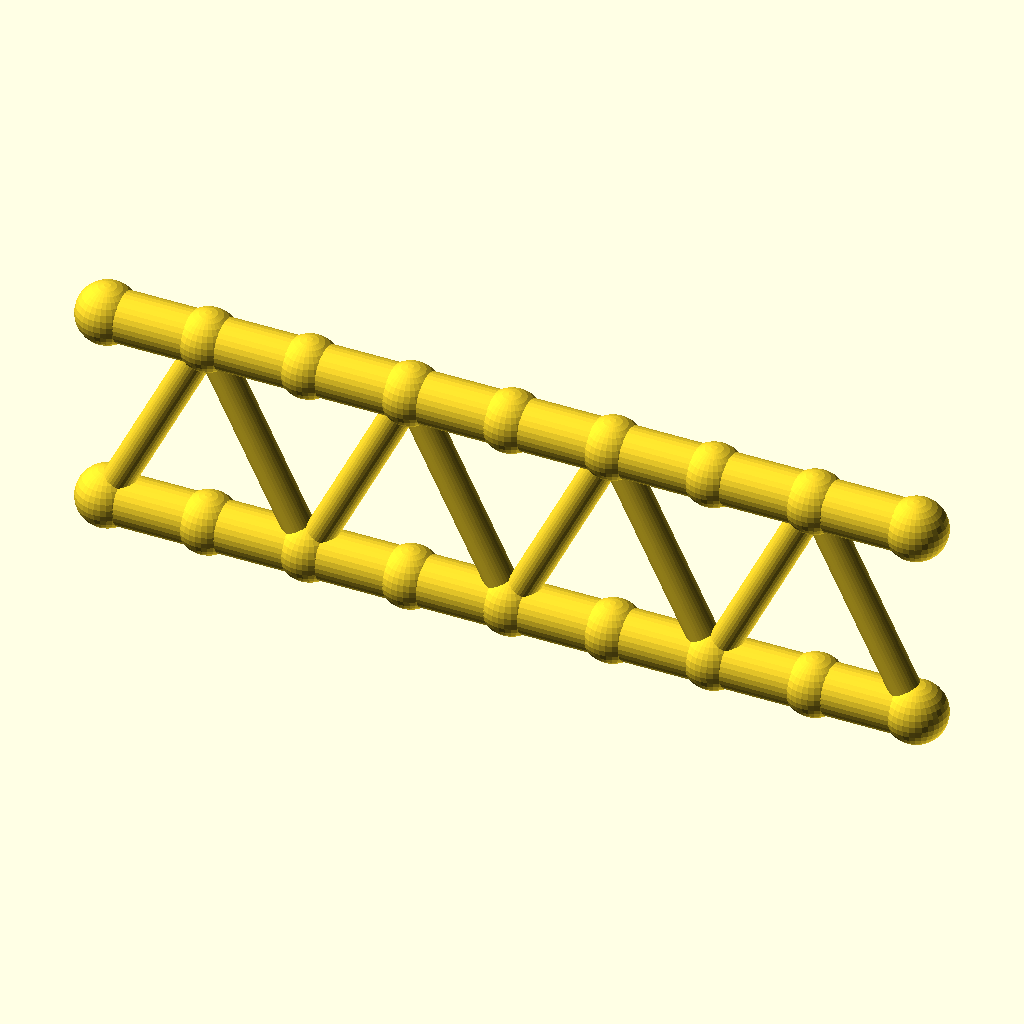
Cell 1: rendered with the file's own defaults.
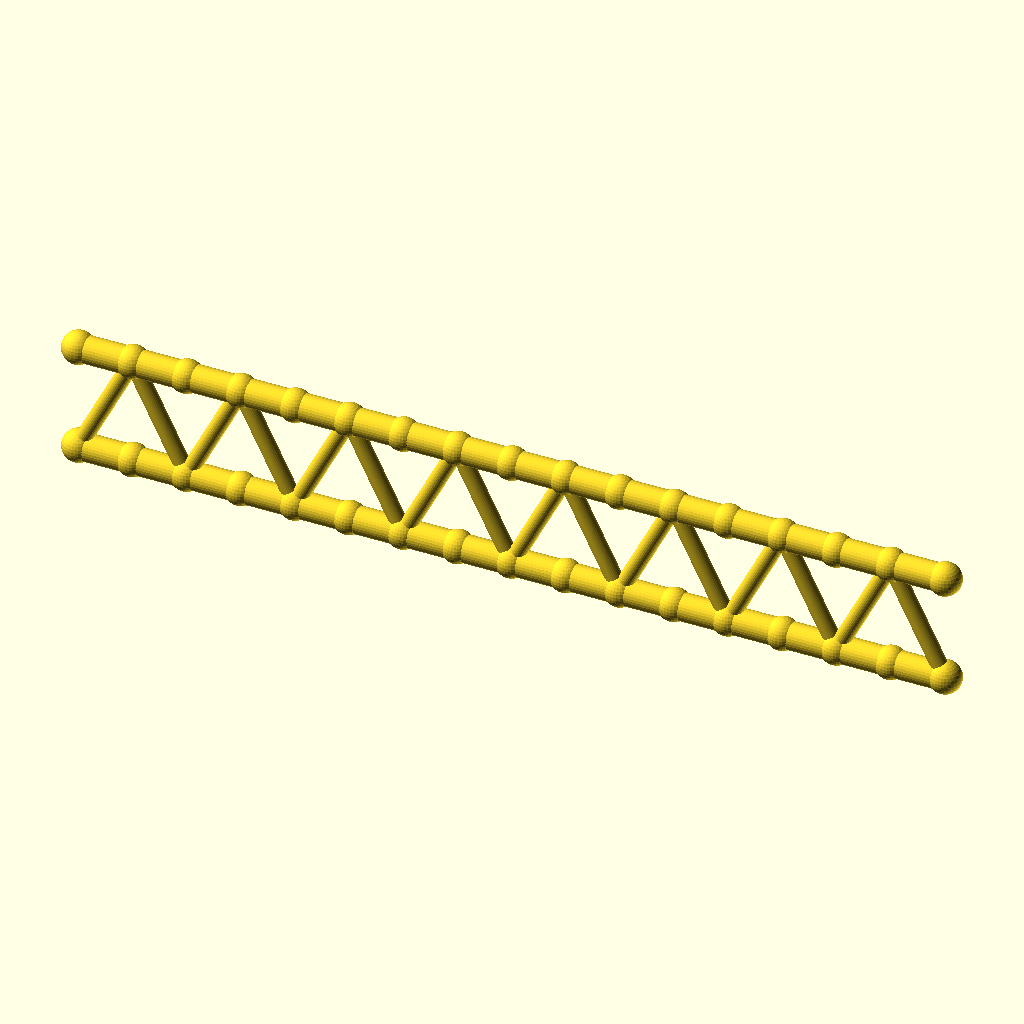
Cell 2: the same model with panels = 16.
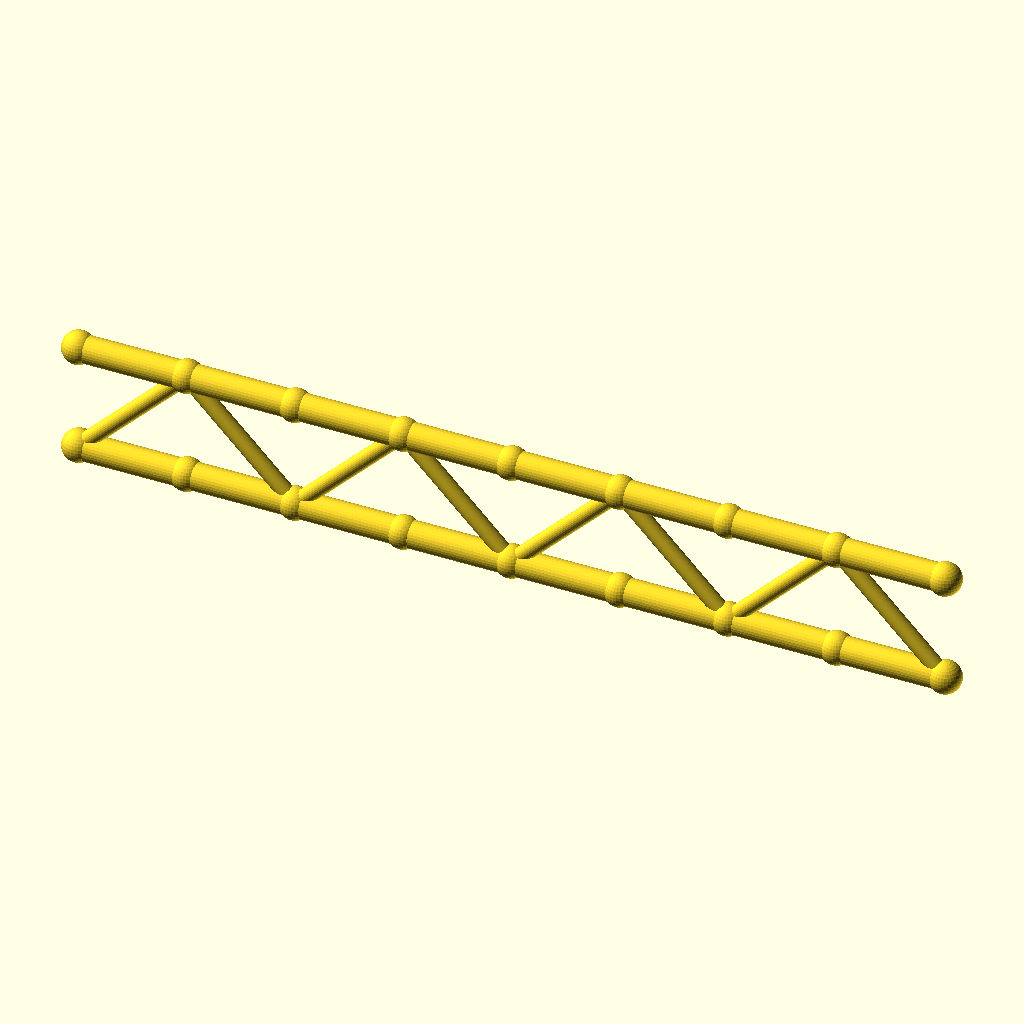
Cell 3: panel_p = 40 (everything else at default).
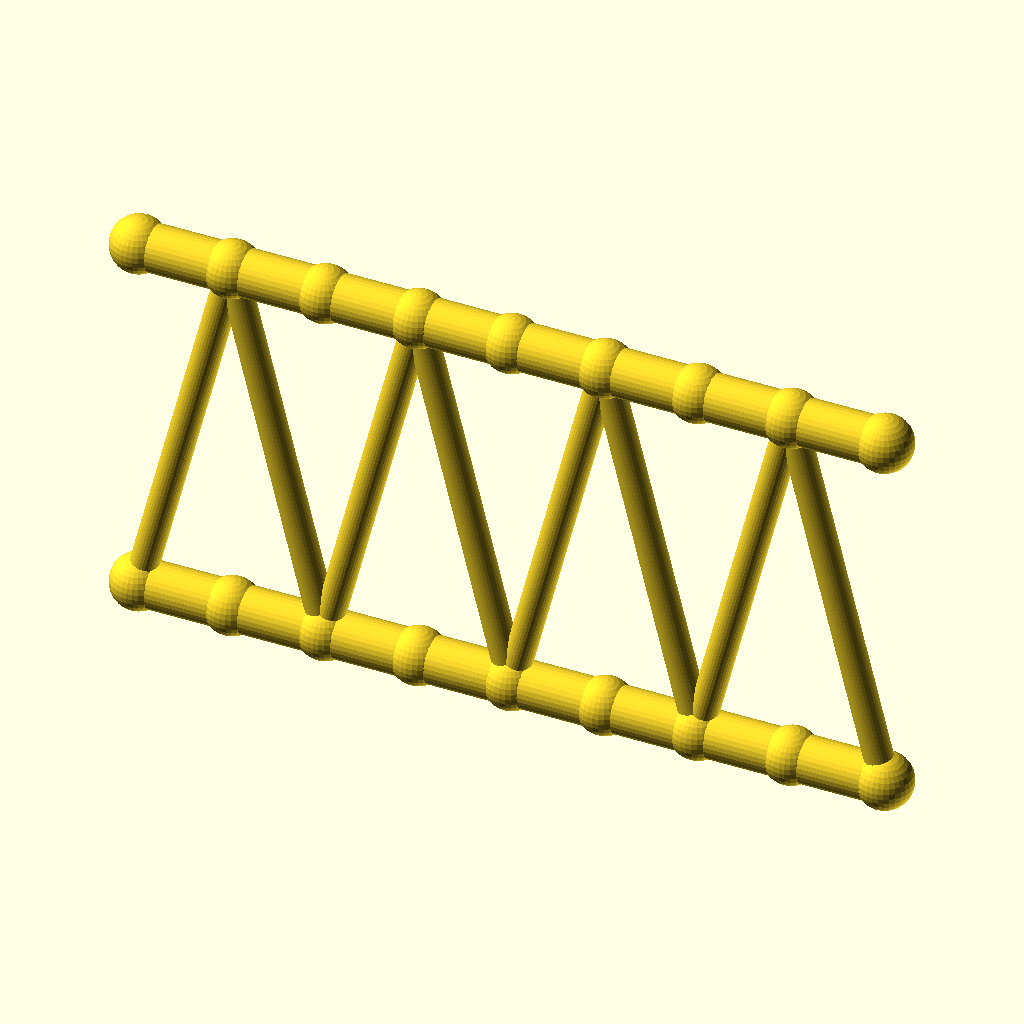
Cell 4: beam_h = 80 (everything else at default).
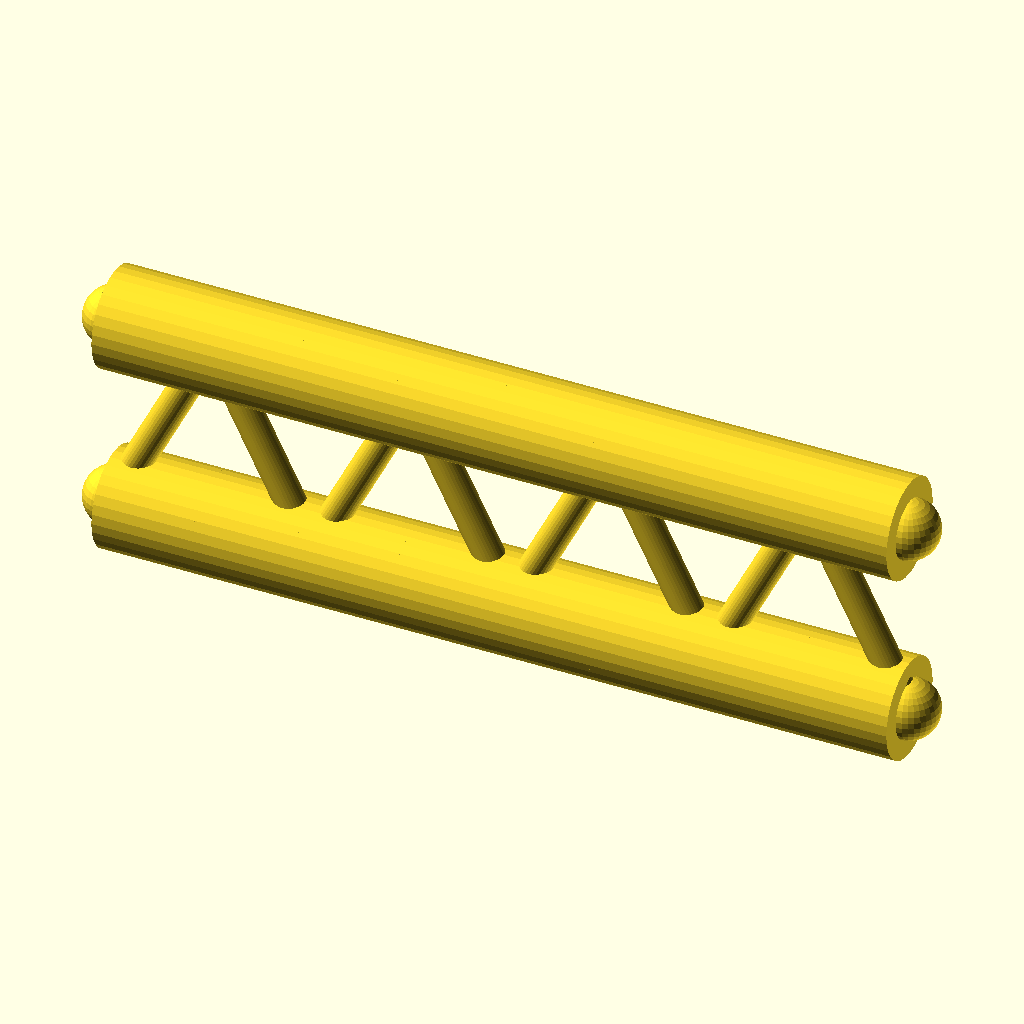
Cell 5: the same model with flange_r = 10.
The same orthographic view direction (rotation 55°, 0°, 25°; colour scheme Cornfield) for every cell, with the view re-fitted per cell, so scale and position can differ between cells.
OpenSCAD source file optional_data/data/gen2/ibeams/part_0076.scad:
$fn = 32;

// ----------------------------------------------------------------------
// Lattice I-beam: 160 mm long, 40 mm deep, 8 panels
// ----------------------------------------------------------------------

// --- parameters (mm) ---
panels = 8;               // number of web panels
panel_p = 20;             // panel length, X
length = 160;             // beam length
beam_h = 40;              // depth between the flange axes
flange_r = 5;             // flange tube radius
web_r = 3;                // web brace radius
joint_r = 6;              // joint ball radius

module member(a, b, r) {
  /* rod: cylinder from joint a to joint b */
  d = b - a;
  length = norm(d);
  translate(a) rotate([0, acos(d[2] / length), atan2(d[1], d[0])])
    cylinder(h = length, r = r);
}

module joint(p, r) {
  /* ball at the joint centre */
  translate(p) sphere(r = r);
}

bottom = [for (i = [0 : panels]) [i * panel_p, 0, 0]];
top = [for (i = [0 : panels]) [i * panel_p, 0, beam_h]];

/* flanges */
for (i = [0 : panels - 1]) {
  member(bottom[i], bottom[i + 1], flange_r);
  member(top[i], top[i + 1], flange_r);
}

/* continuous zig-zag web */
for (i = [0 : panels - 1]) {
  if (i % 2 == 0) {
    member(bottom[i], top[i + 1], web_r);
  } else {
    member(top[i], bottom[i + 1], web_r);
  }
}

/* joint balls */
for (i = [0 : panels]) {
  joint(bottom[i], joint_r);
  joint(top[i], joint_r);
}
Parameter table extracted from the source (name, type, default, range or options):
panels: number, default 8
panel_p: number, default 20
length: number, default 160
beam_h: number, default 40
flange_r: number, default 5
web_r: number, default 3
joint_r: number, default 6
